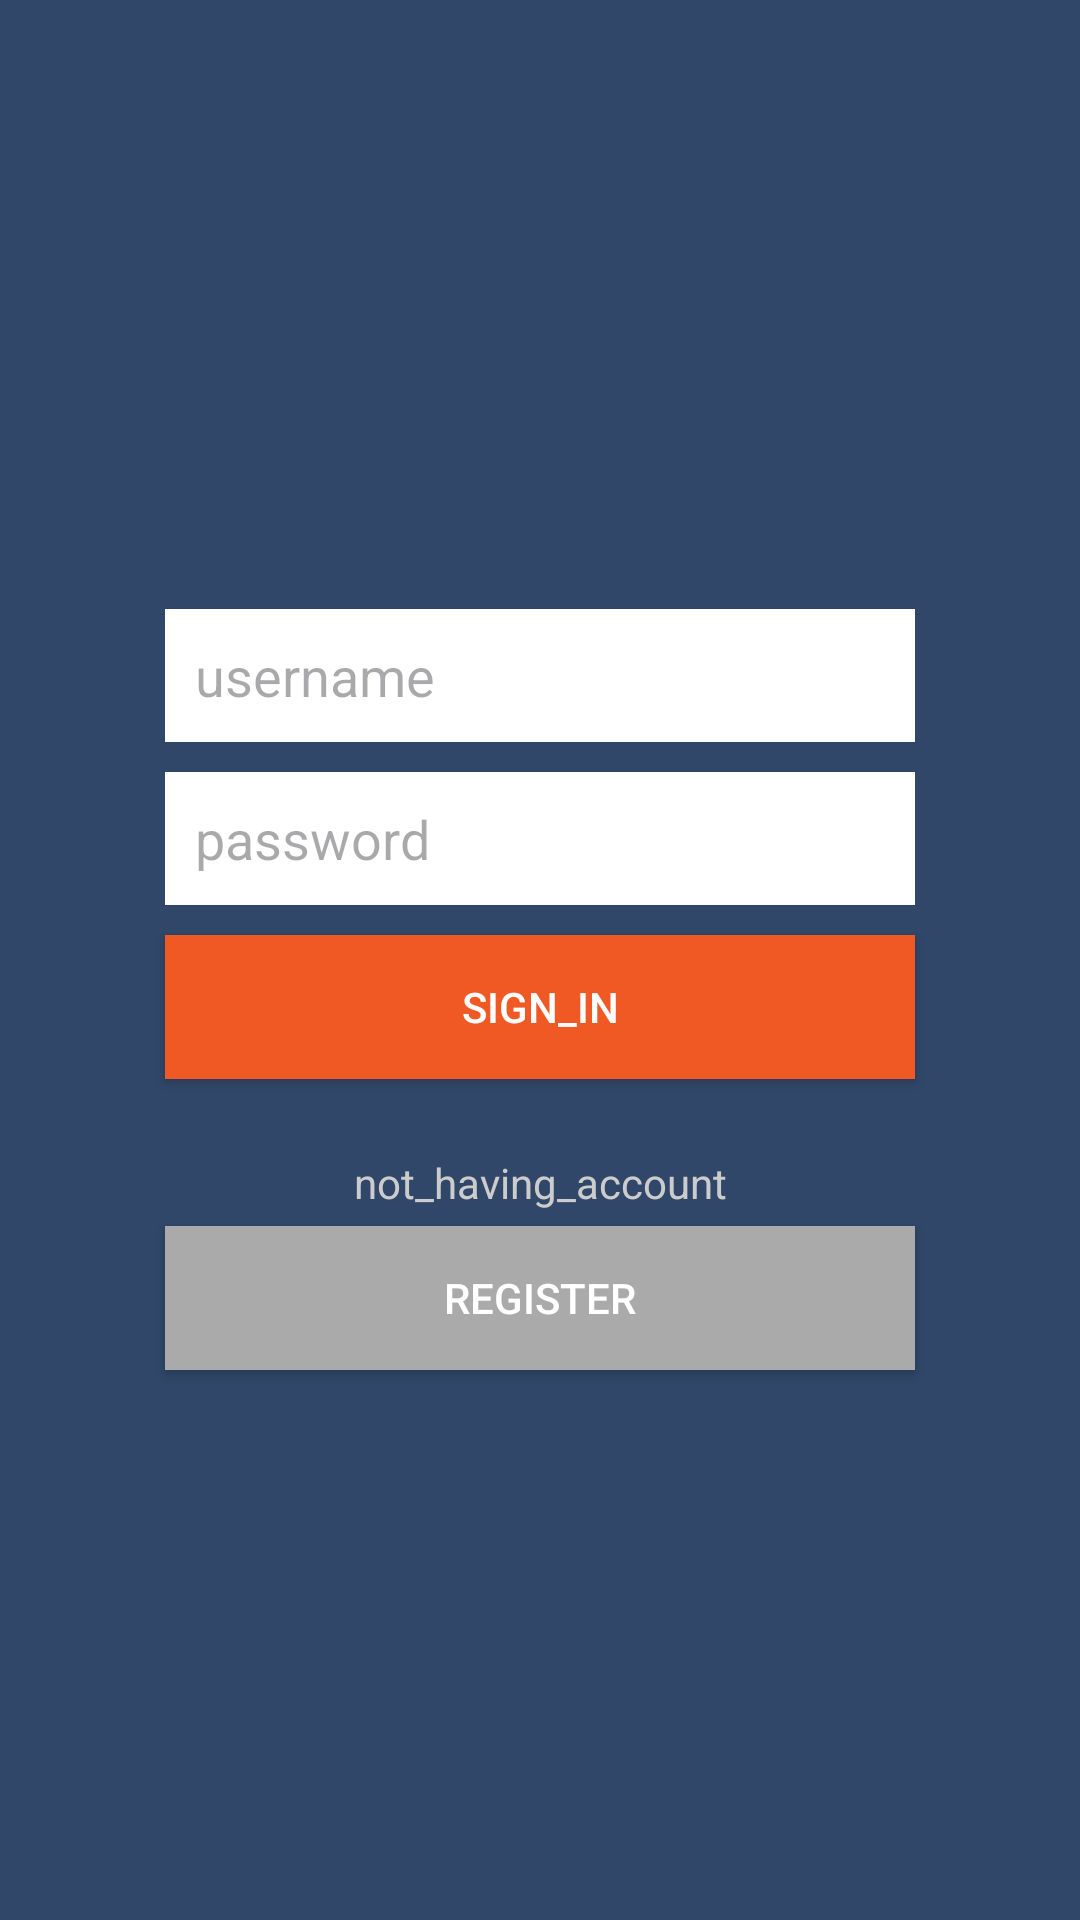

Produce the Android XML layout that renders to this screen, including the resource entries it uses.
<!-- AndroidManifest.xml: application theme Theme.PFM -->
<!-- res/layout/activity_login.xml -->
<?xml version="1.0" encoding="utf-8"?>
<LinearLayout xmlns:android="http://schemas.android.com/apk/res/android"
    xmlns:tools="http://schemas.android.com/tools"
    android:layout_width="match_parent"
    android:layout_height="match_parent"
    android:background="#304769"
    android:gravity="center_vertical"
    android:orientation="vertical"
    android:padding="50dp"
    tools:context=".login">

    <ImageView
        android:id="@+id/imageView"
        android:layout_width="match_parent"
        android:layout_height="wrap_content"
        android:layout_marginBottom="20dp"/>

    <EditText
        android:id="@+id/etLoginUsername"
        android:layout_width="match_parent"
        android:layout_height="wrap_content"
        android:layout_margin="5dp"
        android:background="@android:color/white"
        android:hint="username"
        android:inputType="textPersonName"
        android:padding="10dp" />


    <EditText
        android:id="@+id/etLoginPassword"
        android:layout_width="match_parent"
        android:layout_height="wrap_content"
        android:layout_margin="5dp"
        android:background="@android:color/white"
        android:hint="password"
        android:inputType="textPassword"
        android:padding="10dp" />

    <Button
        android:id="@+id/btnLogin"
        android:layout_width="match_parent"
        android:layout_height="wrap_content"
        android:layout_margin="5dp"
        android:background="#f05924"
        android:text="sign_in"
        android:textColor="@android:color/white" />
    <TextView
        android:layout_width="match_parent"
        android:layout_height="wrap_content"
        android:gravity="center"
        android:layout_marginTop="20dp"
        android:text="not_having_account"
        android:textColor="#ccc" />

    <Button
        android:id="@+id/btnLoginRegister"
        android:layout_width="match_parent"
        android:layout_height="wrap_content"
        android:layout_margin="5dp"
        android:background="#aaa"
        android:text="register"
        android:textColor="@android:color/white" />

</LinearLayout>
<!-- resources referenced by this layout -->
<resources>
  <style name="Theme.PFM" parent="Base.Theme.PFM" />
  <style name="Base.Theme.PFM" parent="Theme.Material3.DayNight.NoActionBar">
          
          
      </style>
</resources>
